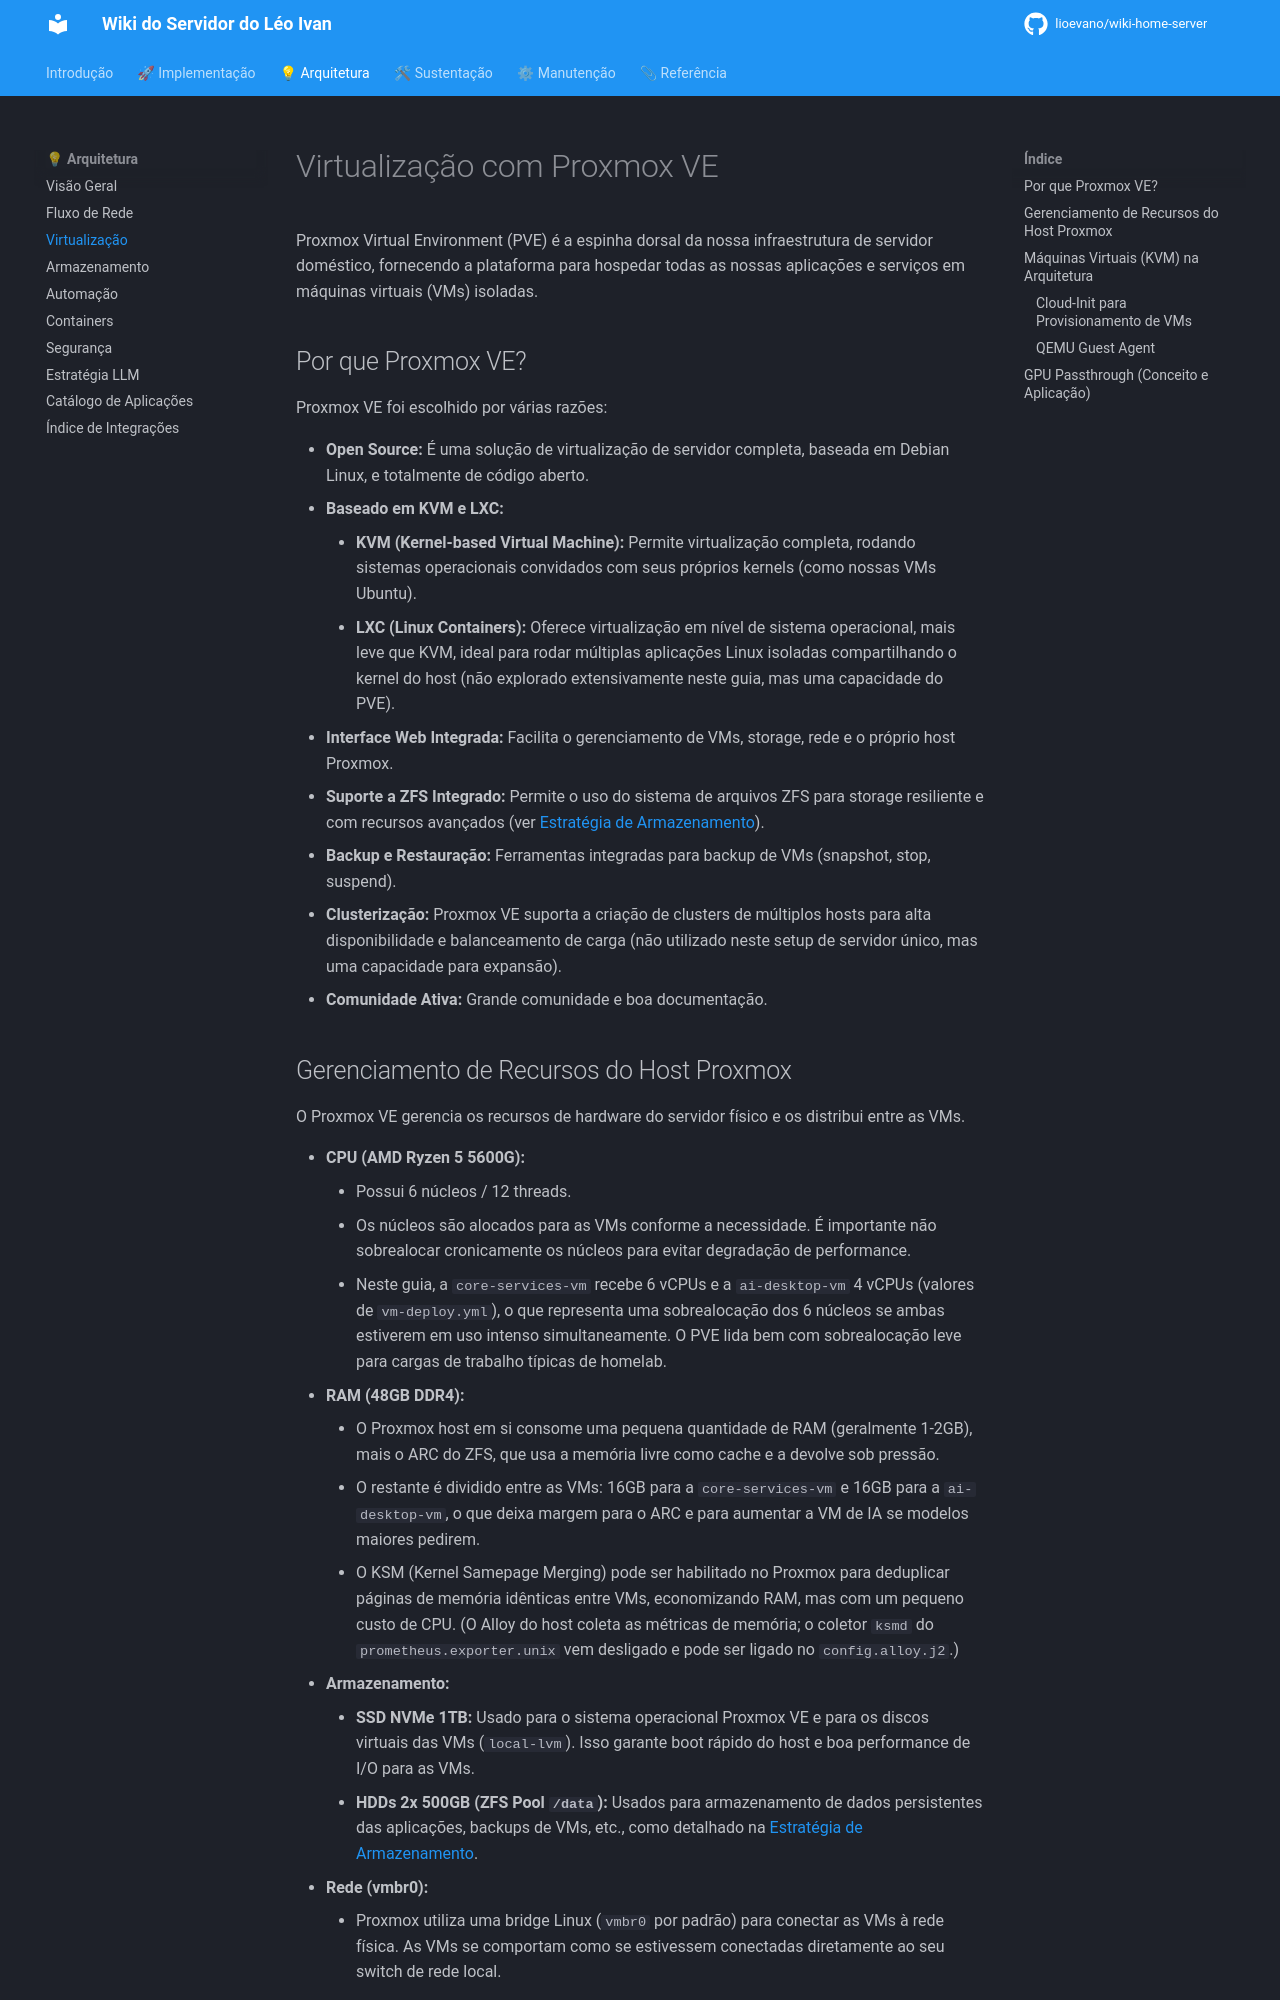

repository: lioevano/wiki-home-server · page: 02-visao-geral-arquitetura/02-virtualizacao-proxmox/index.html · generator: mkdocs

---
description: "Por que Proxmox VE e como a virtualização organiza VMs, recursos e isolamento na arquitetura."
---

# Virtualização com Proxmox VE

Proxmox Virtual Environment (PVE) é a espinha dorsal da nossa infraestrutura de servidor doméstico, fornecendo a plataforma para hospedar todas as nossas aplicações e serviços em máquinas virtuais (VMs) isoladas.

## Por que Proxmox VE?

Proxmox VE foi escolhido por várias razões:

*   **Open Source:** É uma solução de virtualização de servidor completa, baseada em Debian Linux, e totalmente de código aberto.
*   **Baseado em KVM e LXC:**
    *   **KVM (Kernel-based Virtual Machine):** Permite virtualização completa, rodando sistemas operacionais convidados com seus próprios kernels (como nossas VMs Ubuntu).
    *   **LXC (Linux Containers):** Oferece virtualização em nível de sistema operacional, mais leve que KVM, ideal para rodar múltiplas aplicações Linux isoladas compartilhando o kernel do host (não explorado extensivamente neste guia, mas uma capacidade do PVE).
*   **Interface Web Integrada:** Facilita o gerenciamento de VMs, storage, rede e o próprio host Proxmox.
*   **Suporte a ZFS Integrado:** Permite o uso do sistema de arquivos ZFS para storage resiliente e com recursos avançados (ver [Estratégia de Armazenamento](03-armazenamento-zfs-nfs.md)).
*   **Backup e Restauração:** Ferramentas integradas para backup de VMs (snapshot, stop, suspend).
*   **Clusterização:** Proxmox VE suporta a criação de clusters de múltiplos hosts para alta disponibilidade e balanceamento de carga (não utilizado neste setup de servidor único, mas uma capacidade para expansão).
*   **Comunidade Ativa:** Grande comunidade e boa documentação.
